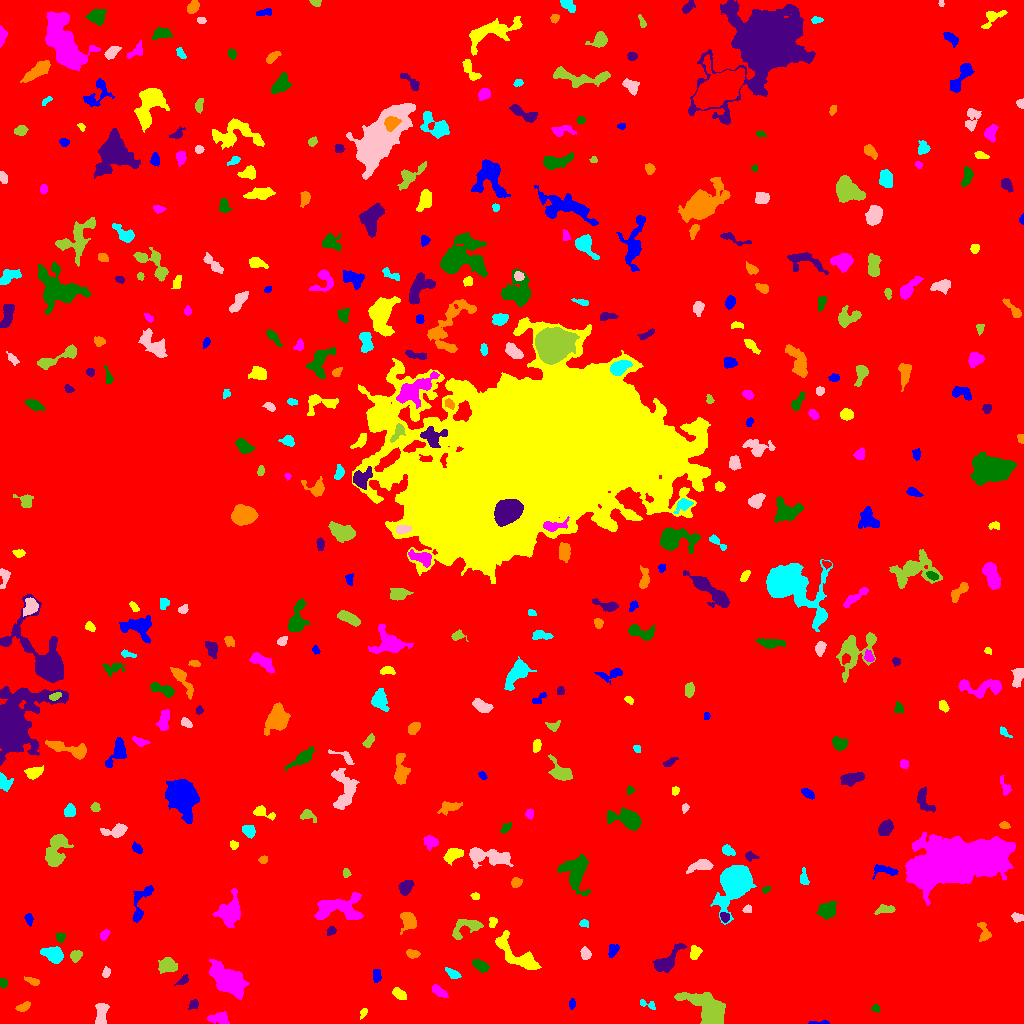

The data file committed next to this chart (first rows):
ID, X, Y, A, B, theta, total_flux, mu_max, mu_median, mu_mean, R_fwhm, R_e, R10, R90, x_start, x_end, y_start, y_end, area, greylevel
0, 500.3, 516.8, 302.7, 293.7, 1.481, 2455413, 18.0, 2.0, 2.92, 72.56, 244.7, 93.28, 395.3, 0, 1023, 0, 1023, 840954, 2.92
1, 819.1, 0.7473, 6.08, 0.8086, 0.02259, 182.0, 7.0, 3.0, 2.889, 2.764, 2.394, 0.7979, 3.827, 808, 829, 0, 3, 63, 9.889
2, 363.5, 11.07, 2.755, 1.538, 1.074, 167.0, 5.0, 2.5, 2.609, 3.192, 2.523, 0.9772, 3.909, 360, 367, 4, 15, 64, 10.61
3, 218.8, 5.601, 4.933, 2.602, 0.09491, 621.0, 8.0, 3.0, 3.059, 4.853, 4.297, 1.596, 6.817, 207, 229, 0, 12, 203, 10.06
4, 875.4, 15.28, 2.168, 1.698, -0.2446, 130.0, 5.0, 2.0, 2.131, 2.523, 2.326, 0.7979, 3.656, 871, 880, 11, 19, 61, 10.13
5, 193.3, 18.96, 2.606, 1.912, 0.8306, 191.0, 5.0, 2.0, 2.195, 3.192, 2.764, 0.9772, 4.442, 188, 198, 14, 24, 87, 9.195
6, 23.45, 16.45, 3.593, 1.816, 0.4704, 300.0, 6.0, 3.0, 2.703, 4.406, 3.29, 1.262, 4.951, 15, 30, 12, 22, 111, 9.703
7, 647.1, 18.9, 5.436, 1.594, -0.3718, 166.0, 4.0, 2.0, 1.766, 4.222, 2.932, 1.262, 4.549, 640, 655, 14, 24, 94, 8.766
8, 101.2, 9.772, 5.939, 2.744, 1.409, 1207, 9.0, 5.0, 5.225, 6.699, 4.983, 2.111, 7.421, 95, 109, 0, 20, 231, 11.23
9, 708.4, 13.91, 11.71, 5.831, -0.671, 7269, 22.0, 8.0, 8.326, 8.831, 8.867, 3.385, 14.07, 674, 725, 0, 31, 873, 14.33
10, 264.6, 28.79, 2.462, 1.79, -1.268, 200.0, 7.0, 3.0, 2.597, 2.459, 2.523, 0.9772, 4.029, 260, 268, 23, 34, 77, 9.597
11, 572.1, 19.53, 2.22, 1.573, 1.559, 147.0, 5.0, 2.0, 2.262, 3.09, 2.459, 0.7979, 3.742, 569, 575, 14, 25, 65, 9.262
12, 399.4, 29.25, 3.702, 2.069, -0.6347, 565.0, 9.0, 4.0, 4.124, 4.406, 3.568, 1.382, 5.499, 392, 406, 24, 36, 137, 11.12
13, 439, 31.92, 4.182, 1.938, -0.5852, 487.0, 7.0, 3.0, 3.406, 4.687, 3.656, 1.382, 5.726, 432, 448, 26, 39, 143, 10.41
14, 3.171, 40.83, 2.329, 1.909, -1.381, 193.0, 5.0, 3.0, 2.681, 3.656, 2.764, 1.128, 4.107, 0, 7, 35, 45, 72, 9.681
15, 182.9, 42.86, 3.104, 1.634, 0.6422, 248.0, 7.0, 3.0, 2.787, 3.141, 2.646, 0.9772, 4.222, 174, 188, 38, 49, 89, 9.787
16, 32.43, 42.32, 3.757, 1.543, -0.2928, 184.0, 4.0, 2.0, 1.878, 4.297, 2.932, 1.128, 4.754, 24, 39, 38, 47, 98, 8.878
17, 452.6, 50.05, 3.898, 1.796, -0.5303, 219.0, 4.0, 2.0, 1.84, 4.618, 3.29, 1.262, 5.232, 445, 461, 45, 56, 119, 8.84
18, 106.3, 50.72, 2.321, 1.703, 1.219, 227.0, 6.0, 2.0, 2.948, 3.432, 2.523, 0.9772, 3.989, 102, 110, 46, 57, 77, 9.948
19, 167.6, 58.35, 3.935, 3.421, -0.2917, 767.0, 8.0, 2.0, 3.105, 5.382, 4.37, 1.784, 7.334, 158, 177, 50, 66, 247, 10.11
20, 892.5, 57.76, 6.275, 3.111, 0.4411, 373.0, 5.0, 2.0, 1.837, 4.146, 4.146, 1.596, 6.747, 876, 903, 49, 66, 203, 8.837
21, 376.9, 47.46, 3.192, 1.983, 1.558, 283.0, 7.0, 3.0, 2.695, 2.985, 3.141, 1.128, 4.918, 373, 381, 41, 54, 105, 9.695
22, 516.6, 68.47, 14.67, 4.522, -0.6398, 3112, 13.0, 5.0, 5.161, 7.399, 7.569, 2.877, 12.02, 495, 541, 54, 93, 603, 11.16
23, 226.7, 42.94, 9.435, 4.864, -0.7207, 8260, 29.0, 8.0, 9.627, 7.653, 8.117, 3.038, 13.54, 209, 249, 24, 64, 858, 15.63
24, 481, 57.39, 3.759, 2.243, -0.499, 630.0, 10.0, 4.0, 3.889, 4.583, 3.7, 1.382, 5.809, 472, 489, 51, 64, 162, 10.89
25, 666.3, 62.43, 9.566, 3.455, 0.7801, 1676, 10.0, 4.0, 4.469, 7.159, 5.836, 2.326, 9.39, 652, 686, 51, 80, 375, 10.47
26, 412, 69.61, 2.796, 1.805, -0.2987, 270.0, 6.0, 2.0, 2.547, 3.949, 2.821, 1.128, 4.478, 406, 420, 65, 74, 106, 10.55
27, 53.59, 68.71, 4.965, 3.405, -0.3853, 1673, 14.0, 5.0, 5.829, 5.698, 4.983, 1.954, 8.176, 40, 63, 60, 77, 287, 11.83
28, 585.1, 69.3, 3.178, 2.216, -1.47, 242.0, 4.0, 2.0, 2.104, 4.853, 3.29, 1.382, 5.202, 580, 591, 64, 77, 115, 9.104
29, 75.58, 67.76, 3.158, 2.581, 0.8146, 282.0, 5.0, 2.0, 2.331, 4.107, 3.568, 1.382, 5.352, 70, 82, 61, 73, 121, 9.331
30, 263.3, 76.89, 7.761, 4.198, 0.8139, 1649, 12.0, 3.0, 4.032, 6.257, 5.754, 2.185, 9.253, 251, 277, 62, 89, 409, 11.03
31, 612.9, 73.52, 3.391, 2.244, 1.263, 425.0, 7.0, 3.0, 3.571, 4.107, 3.432, 1.382, 5.412, 608, 619, 66, 79, 119, 9.571
32, 694.9, 70.62, 3.187, 2.356, 1.231, 522.0, 9.0, 3.0, 3.838, 3.949, 3.432, 1.382, 5.557, 690, 702, 64, 78, 136, 10.84
33, 104.6, 88.78, 2.758, 1.793, 0.9357, 213.0, 5.0, 2.0, 2.448, 3.568, 2.821, 1.128, 4.37, 100, 110, 83, 94, 87, 9.448
34, 60.54, 86.04, 2.331, 2.172, 1.503, 318.0, 7.0, 3.0, 3.786, 3.613, 2.877, 1.128, 4.478, 56, 65, 81, 91, 84, 10.79
35, 331.2, 92.65, 2.334, 1.72, 0.9069, 304.0, 9.0, 4.0, 3.948, 3.038, 2.523, 0.9772, 3.989, 327, 336, 88, 97, 77, 10.95
36, 984.3, 90.35, 4.975, 2.278, -1.406, 234.0, 5.0, 1.0, 1.427, 3.09, 3.29, 1.128, 5.499, 977, 991, 82, 101, 164, 9.427
37, 584.2, 100, 2.172, 1.715, -0.2493, 178.0, 6.0, 2.0, 2.657, 3.241, 2.394, 0.7979, 3.868, 579, 588, 96, 104, 67, 9.657
38, 1018, 106.4, 3.019, 1.88, -0.2009, 313.0, 7.0, 3.0, 3.194, 3.827, 2.932, 1.128, 4.618, 1011, 1023, 101, 111, 98, 10.19
39, 466.3, 96.17, 8.767, 4.472, 0.3654, 1045, 7.0, 3.0, 3.307, 6.58, 5.89, 2.257, 8.903, 452, 483, 84, 104, 316, 9.307
40, 905.8, 101.2, 3.799, 2.373, 0.4058, 334.0, 6.0, 3.0, 2.672, 4.652, 3.478, 1.382, 5.382, 900, 915, 92, 106, 125, 9.672
41, 28.73, 104.5, 2.886, 1.754, -1.34, 213.0, 5.0, 3.0, 2.536, 3.742, 2.821, 1.128, 4.297, 24, 33, 97, 110, 84, 9.536
42, 492.6, 101.3, 2.906, 2.004, 1.387, 191.0, 4.0, 2.0, 2.388, 4.583, 3.038, 1.128, 4.442, 489, 497, 96, 106, 80, 10.39
43, 230.7, 112, 8.305, 5.526, 1.269, 2099, 9.0, 4.0, 3.968, 7.334, 7.313, 2.821, 11.37, 212, 240, 96, 135, 529, 9.968
44, 827.8, 112.8, 4.146, 3.524, 0.4846, 902.0, 9.0, 3.0, 3.404, 4.951, 4.652, 1.784, 7.674, 816, 836, 104, 122, 265, 10.4
45, 724.4, 106.5, 2.734, 1.941, -0.8872, 220.0, 4.0, 3.0, 2.558, 4.618, 2.985, 1.262, 4.478, 720, 729, 101, 111, 86, 12.56
46, 408.4, 103.9, 4.272, 3.343, -1.151, 944.0, 12.0, 3.0, 3.776, 4.442, 4.406, 1.596, 7.136, 400, 416, 89, 111, 250, 10.78
47, 735.8, 142.2, 7.418, 5.844, 1.13, 27880, 108.0, 11.0, 24.35, 7.919, 7.506, 2.932, 12.93, 710, 756, 99, 158, 1145, 30.35
48, 747.6, 113.9, 2.202, 1.757, 0.2727, 410.0, 13.0, 6.0, 6.212, 3.141, 2.394, 0.9772, 3.785, 742, 751, 111, 119, 66, 12.21
49, 885.1, 114.1, 5.371, 2.091, 0.07853, 325.0, 4.0, 2.0, 2.257, 5.754, 3.868, 1.596, 5.809, 874, 895, 109, 119, 144, 9.257
50, 26.31, 136.4, 6.813, 1.936, -1.149, 430.0, 6.0, 2.0, 2.312, 5.046, 3.909, 1.596, 6.129, 20, 34, 124, 147, 186, 10.31
51, 140.5, 119.9, 11.88, 3.819, 1.251, 898.0, 6.0, 3.0, 2.897, 7.464, 5.781, 2.185, 8.921, 132, 153, 101, 138, 310, 8.897
52, 475.4, 127.2, 2.075, 1.737, -0.1385, 251.0, 9.0, 4.0, 4.254, 2.877, 2.459, 0.7979, 3.785, 470, 479, 124, 131, 59, 11.25
53, 338.3, 115.6, 13.06, 6.054, 0.1488, 3087, 8.0, 4.0, 4.24, 12.03, 8.885, 3.613, 13.43, 314, 363, 104, 131, 728, 10.24
54, 765.8, 133.9, 1.978, 1.302, 0.3196, 146.0, 7.0, 3.0, 2.863, 2.459, 1.954, 0.7979, 3.192, 762, 770, 130, 137, 51, 11.86
55, 405.2, 135.8, 3.694, 2.707, 0.8932, 1086, 14.0, 5.0, 6.067, 4.754, 3.949, 1.596, 6.383, 398, 414, 128, 143, 179, 12.07
56, 515.9, 140.7, 2.542, 2.26, 0.4112, 546.0, 11.0, 5.0, 5.406, 3.827, 3.09, 1.128, 4.82, 511, 522, 136, 146, 101, 11.41
57, 803.8, 144.8, 3.379, 1.917, -1.366, 337.0, 8.0, 2.5, 3.009, 3.656, 2.985, 1.128, 4.82, 800, 809, 139, 156, 112, 10.01
58, 700.8, 157.8, 6.237, 2.399, 0.2231, 947.0, 12.0, 4.0, 4.082, 4.297, 4.442, 1.596, 7.092, 686, 713, 150, 164, 232, 11.08
59, 346.2, 150.2, 2.124, 1.686, -1.505, 147.0, 4.0, 2.0, 2.262, 3.613, 2.394, 0.9772, 3.7, 343, 351, 146, 155, 65, 9.262
... 381 more rows
